Run: headless pygame with SDL's dummy video driver; simulated clock (each Clock.tick advances the game by its frame time, no real sleeping); random seed 0; keys injected as events and as key.get_pressed() state; mouse plan: one left click at the window centre at the start of phase 2, then a move to the lower-right quarter at the start of phase 3.
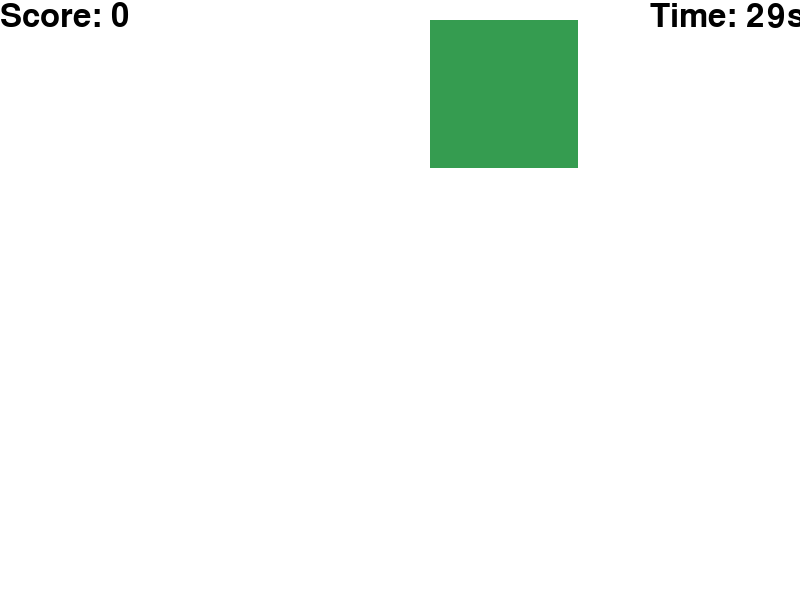
Frame 1 of 4 · flips 1–60 · no input
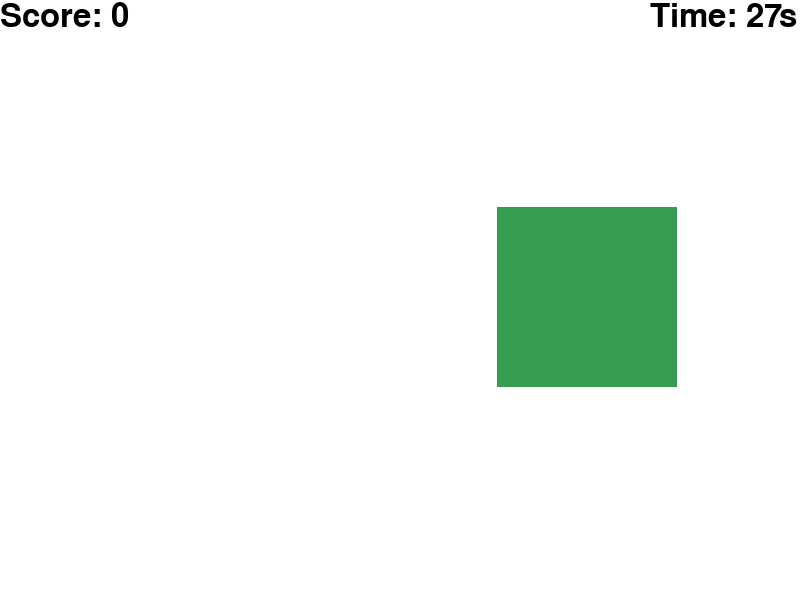
Frame 2 of 4 · flips 61–180 · clicked the window centre · tapped SPACE, RETURN · held RIGHT (→), D
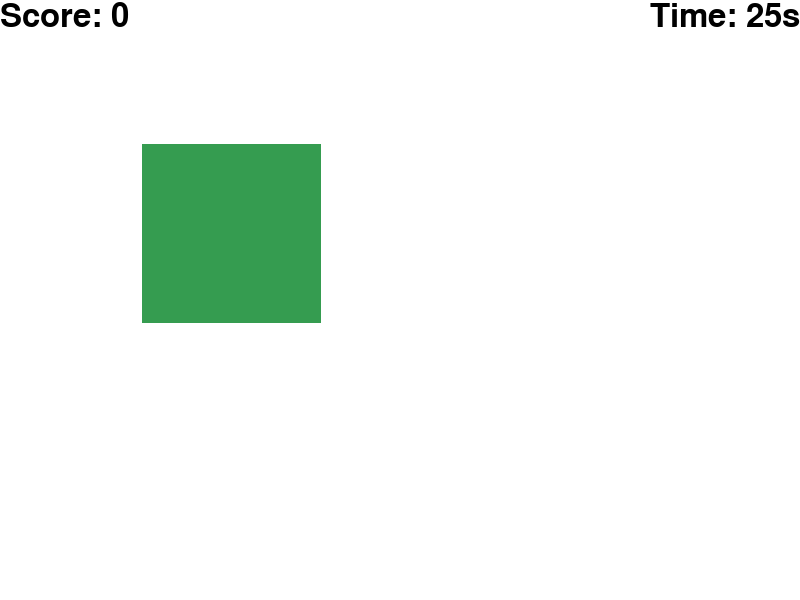
Frame 3 of 4 · flips 181–300 · moved the mouse to the lower-right quarter · held DOWN (↓), S
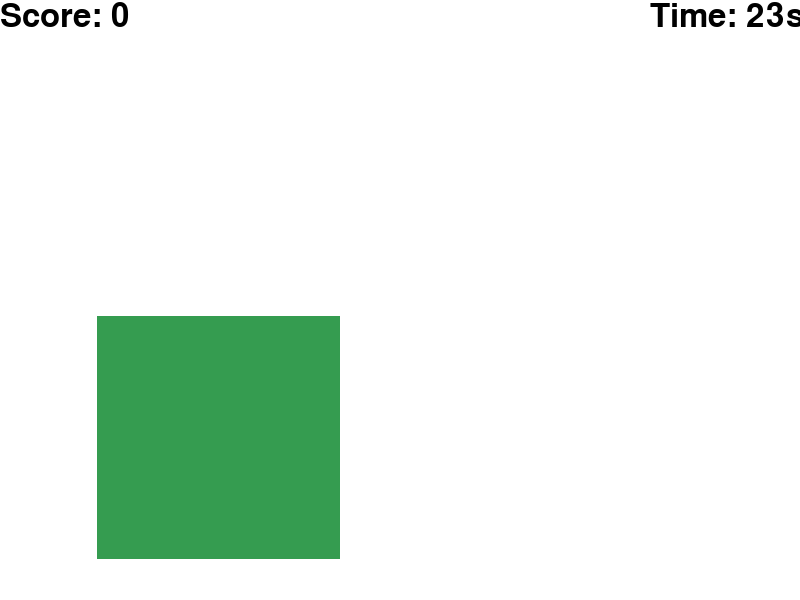
Frame 4 of 4 · flips 301–420 · held LEFT (←), A, UP (↑), W

The pygame program that drew these frames:

import pygame
from typing import List, Dict, Optional, Tuple, Union
import random

pygame.init()

# screen settings
SCREEN_WIDTH: int = 800
SCREEN_HEIGHT: int = 600
TIME_LIMIT = 30000 # milliseconds (30 seconds)
BACKGROUND_COLOR: str = "#ffffff"
screen: pygame.Surface = pygame.display.set_mode((SCREEN_WIDTH, SCREEN_HEIGHT))
pygame.display.set_caption("Click the Square!")

# fps limiter
clock: pygame.time.Clock = pygame.time.Clock()
FPS: int = 60

# we do this so that we can change when to run or not
running: bool = True
game_finished: bool = False
font: pygame.font.SysFont = pygame.font.SysFont(None, 48)
button_font: pygame.font.SysFont = pygame.font.SysFont(None, 24)
score: int = 0
start_time: int = 0
remaining_time: int = 0

# rectangle properties
good_color: str = "#359c50" # can click
bad_color: str = "#872222" # lose points for clicking

square_generation_delay: int = 1500 # milliseconds 
last_generation_time: int = 0 # tracks when the last square was generated
current_square: Optional[Tuple[int, int, int, int, str]] = None


def check_input():
    global running, current_square, score

    for event in pygame.event.get():
        if event.type == pygame.QUIT:
            running = False
        elif event.type == pygame.MOUSEBUTTONDOWN:
            if current_square:
                x, y, w, h, color = current_square
                mouse_x, mouse_y = pygame.mouse.get_pos()
                if x <= mouse_x <= x + w and y <= mouse_y <= y + h:
                    if color == good_color:
                        score += 1
                    else:
                        score -= 1
                    # regenerate a new square
                    current_square = None

def update():
    global current_square, last_generation_time, start_time, running, score, remaining_time, game_finished
    
    if game_finished:
        # display dialog
        show_game_over_dialog()
        # running = False 
        return

    current_time = pygame.time.get_ticks()
    
    # Square generation logic
    if current_square is None or (current_time - last_generation_time) >= square_generation_delay:
        square_size: int = random.randint(50, 250)
        random_x: int = random.randint(0, SCREEN_WIDTH - square_size)
        random_y: int = random.randint(0, SCREEN_HEIGHT - square_size)
        random_num: int = random.randint(1, 10)
        square_color: str = good_color
        if random_num % 4 == 0: square_color = bad_color
        current_square = (random_x, random_y, square_size, square_size, square_color)
        last_generation_time = current_time
    
    # Timer logic (if added)
    elapsed_time = current_time - start_time
    remaining_time = max(0, TIME_LIMIT - elapsed_time)
    if remaining_time <= 0:
        game_finished = True

def show_game_over_dialog():
    global score, start_time, remaining_time, game_finished, current_square, last_generation_time, running
    overlay = pygame.Surface((SCREEN_WIDTH, SCREEN_HEIGHT))
    overlay.set_alpha(128)
    overlay.fill((0, 0, 0))
    screen.blit(overlay, (0, 0))

    # dialog box
    dialog_width, dialog_height = 400, 250
    dialog_x = (SCREEN_WIDTH - dialog_width) // 2
    dialog_y = (SCREEN_HEIGHT - dialog_height) // 2

    # main dialog box
    pygame.draw.rect(screen, pygame.Color("#ffffff"), (dialog_x, dialog_y, dialog_width, dialog_height))

    # border color
    pygame.draw.rect(screen, pygame.Color('#000000'), (dialog_x, dialog_y, dialog_width, dialog_height), 2)

    message = f"Your Final Score: {score}"
    text = font.render(message, True, pygame.Color("#000000"))
    text_rect = text.get_rect(center=(SCREEN_WIDTH // 2, SCREEN_HEIGHT // 2))
    screen.blit(text, text_rect)

    # buttons
    button_width, button_height = 100, 50


    # retry button
    retry_button_x = dialog_x + (dialog_width - button_width) // 2 - 75
    retry_button_y = dialog_y + dialog_height - button_height - 20
    pygame.draw.rect(screen, pygame.Color("#4CAF50"), (retry_button_x, retry_button_y, button_width, button_height))
    pygame.draw.rect(screen, pygame.Color("#000000"), (retry_button_x, retry_button_y, button_width, button_height), 1)

    # retry button text
    button_text = button_font.render("Restart", True, pygame.Color('#ffffff'))
    button_text_rect = button_text.get_rect(center=(retry_button_x + button_width // 2, retry_button_y + button_height // 2))
    screen.blit(button_text, button_text_rect)

    # exit button
    exit_button_x = dialog_x + (dialog_width - button_width) // 2 + 75
    exit_button_y = dialog_y + dialog_height - button_height - 20
    pygame.draw.rect(screen, pygame.Color("#AF594C"), (exit_button_x, exit_button_y, button_width, button_height))
    pygame.draw.rect(screen, pygame.Color("#000000"), (exit_button_x, exit_button_y, button_width, button_height), 1)

    # exit button text
    button_text = button_font.render("Exit", True, pygame.Color("#ffffff"))
    button_text_rect = button_text.get_rect(center=(exit_button_x + button_width // 2, exit_button_y + button_height // 2))
    screen.blit(button_text, button_text_rect)

    pygame.display.flip()

    waiting = True
    while waiting: 
        for event in pygame.event.get():
            if event.type == pygame.QUIT:
                pygame.quit()
                exit()
            elif event.type in (pygame.KEYDOWN, pygame.MOUSEBUTTONDOWN):
                mouse_x, mouse_y = pygame.mouse.get_pos()

                # clicked on retry button
                if mouse_x >= retry_button_x and mouse_x <= (retry_button_x + button_width) and mouse_y >= retry_button_y and mouse_y <= (retry_button_y + button_height):
                    score = 0
                    start_time = pygame.time.get_ticks()
                    remaining_time = TIME_LIMIT
                    game_finished = False
                    current_square = None
                    last_generation_time = 0
                    waiting = False # close dialog
            
                # clicked on exit button
                elif mouse_x >= exit_button_x and mouse_x <= (exit_button_x + button_width) and mouse_y >= exit_button_y and mouse_y <= (exit_button_y + button_height):
                    waiting = False
                    running = False

                    


def render():
    global screen, current_square, score, remaining_time
    
    screen.fill(pygame.Color(BACKGROUND_COLOR))
    
    if current_square:
        x, y, w, h, color = current_square
        pygame.draw.rect(screen, pygame.Color(color), (x, y, w, h))
    
    # render score text
    text = font.render(f"Score: {score}", True, pygame.Color("#000000"))
    screen.blit(text, (0, 0))
    
    # Render timer if added
    timer_text = font.render(f"Time: {remaining_time // 1000}s", True, pygame.Color("#000000"))
    screen.blit(timer_text, (SCREEN_WIDTH - 150, 0))
    
    pygame.display.flip()


while running:
    check_input()
    update()  # Call logic first
    render()  # Then render
    clock.tick(FPS)
